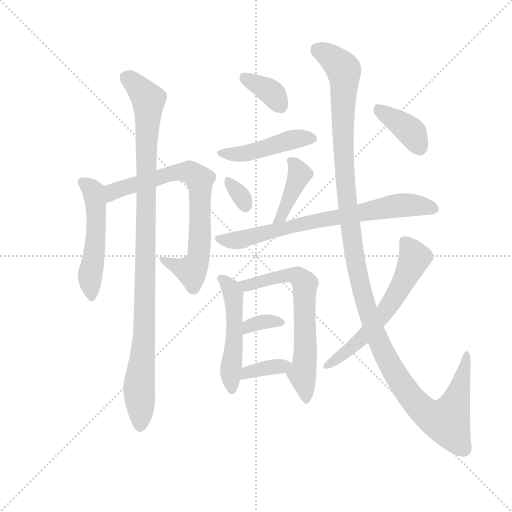
t = 0.00 s
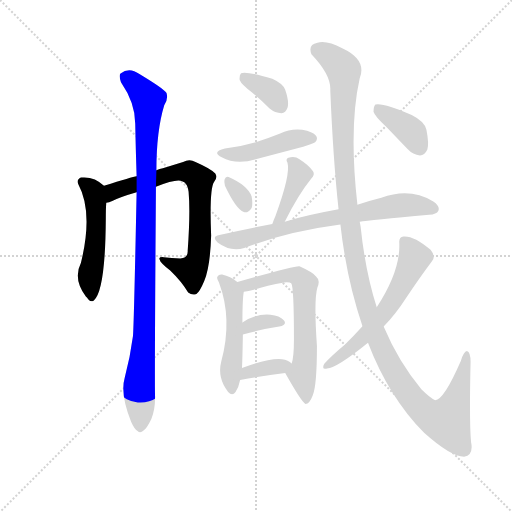
t = 2.17 s
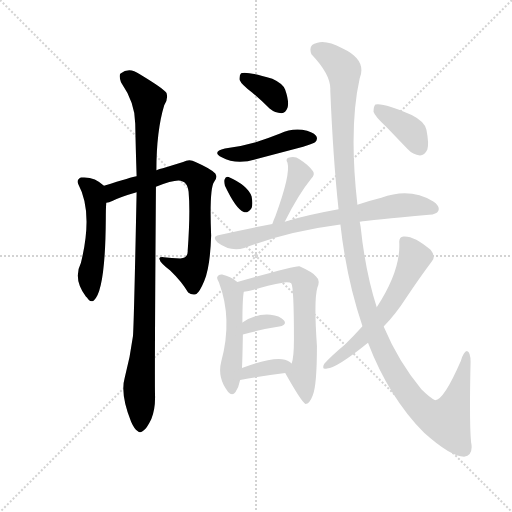
t = 4.35 s
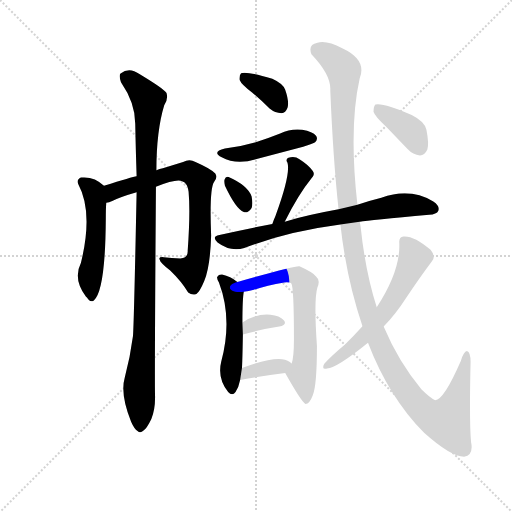
t = 6.52 s
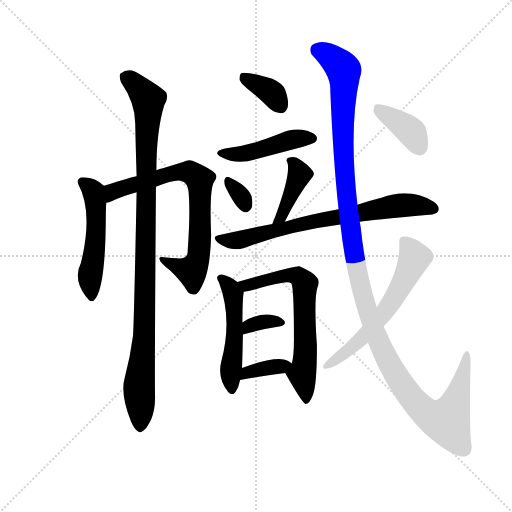
t = 8.69 s
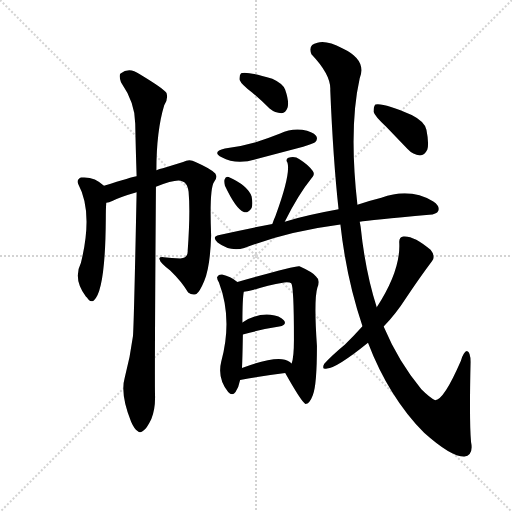
t = 10.87 s

The animated SVG that drew these frames (rendered in a browser with its animation timeline set to each time). Animation: 15 CSS @keyframes rules; one cycle of 10.87 s.

<svg version="1.1" viewBox="0 0 1024 1024" xmlns="http://www.w3.org/2000/svg">
  <g stroke="lightgray" stroke-dasharray="1,1" stroke-width="1" transform="scale(4, 4)">
    <line x1="0" y1="0" x2="256" y2="256"></line>
    <line x1="256" y1="0" x2="0" y2="256"></line>
    <line x1="128" y1="0" x2="128" y2="256"></line>
    <line x1="0" y1="128" x2="256" y2="128"></line>
  </g>
  <g transform="scale(0.92, -0.92) translate(60, -850)">
    <style type="text/css">
      
        @keyframes keyframes0 {
          from {
            stroke: blue;
            stroke-dashoffset: 514;
            stroke-width: 128;
          }
          63% {
            animation-timing-function: step-end;
            stroke: blue;
            stroke-dashoffset: 0;
            stroke-width: 128;
          }
          to {
            stroke: black;
            stroke-width: 1024;
          }
        }
        #make-me-a-hanzi-animation-0 {
          animation: keyframes0 0.6682942708333334s both;
          animation-delay: 0s;
          animation-timing-function: linear;
        }
      
        @keyframes keyframes1 {
          from {
            stroke: blue;
            stroke-dashoffset: 747;
            stroke-width: 128;
          }
          71% {
            animation-timing-function: step-end;
            stroke: blue;
            stroke-dashoffset: 0;
            stroke-width: 128;
          }
          to {
            stroke: black;
            stroke-width: 1024;
          }
        }
        #make-me-a-hanzi-animation-1 {
          animation: keyframes1 0.85791015625s both;
          animation-delay: 0.6682942708333334s;
          animation-timing-function: linear;
        }
      
        @keyframes keyframes2 {
          from {
            stroke: blue;
            stroke-dashoffset: 1037;
            stroke-width: 128;
          }
          77% {
            animation-timing-function: step-end;
            stroke: blue;
            stroke-dashoffset: 0;
            stroke-width: 128;
          }
          to {
            stroke: black;
            stroke-width: 1024;
          }
        }
        #make-me-a-hanzi-animation-2 {
          animation: keyframes2 1.0939127604166667s both;
          animation-delay: 1.5262044270833335s;
          animation-timing-function: linear;
        }
      
        @keyframes keyframes3 {
          from {
            stroke: blue;
            stroke-dashoffset: 360;
            stroke-width: 128;
          }
          54% {
            animation-timing-function: step-end;
            stroke: blue;
            stroke-dashoffset: 0;
            stroke-width: 128;
          }
          to {
            stroke: black;
            stroke-width: 1024;
          }
        }
        #make-me-a-hanzi-animation-3 {
          animation: keyframes3 0.54296875s both;
          animation-delay: 2.6201171875s;
          animation-timing-function: linear;
        }
      
        @keyframes keyframes4 {
          from {
            stroke: blue;
            stroke-dashoffset: 455;
            stroke-width: 128;
          }
          60% {
            animation-timing-function: step-end;
            stroke: blue;
            stroke-dashoffset: 0;
            stroke-width: 128;
          }
          to {
            stroke: black;
            stroke-width: 1024;
          }
        }
        #make-me-a-hanzi-animation-4 {
          animation: keyframes4 0.6202799479166666s both;
          animation-delay: 3.1630859375s;
          animation-timing-function: linear;
        }
      
        @keyframes keyframes5 {
          from {
            stroke: blue;
            stroke-dashoffset: 317;
            stroke-width: 128;
          }
          51% {
            animation-timing-function: step-end;
            stroke: blue;
            stroke-dashoffset: 0;
            stroke-width: 128;
          }
          to {
            stroke: black;
            stroke-width: 1024;
          }
        }
        #make-me-a-hanzi-animation-5 {
          animation: keyframes5 0.5079752604166666s both;
          animation-delay: 3.7833658854166665s;
          animation-timing-function: linear;
        }
      
        @keyframes keyframes6 {
          from {
            stroke: blue;
            stroke-dashoffset: 409;
            stroke-width: 128;
          }
          57% {
            animation-timing-function: step-end;
            stroke: blue;
            stroke-dashoffset: 0;
            stroke-width: 128;
          }
          to {
            stroke: black;
            stroke-width: 1024;
          }
        }
        #make-me-a-hanzi-animation-6 {
          animation: keyframes6 0.5828450520833334s both;
          animation-delay: 4.291341145833333s;
          animation-timing-function: linear;
        }
      
        @keyframes keyframes7 {
          from {
            stroke: blue;
            stroke-dashoffset: 733;
            stroke-width: 128;
          }
          70% {
            animation-timing-function: step-end;
            stroke: blue;
            stroke-dashoffset: 0;
            stroke-width: 128;
          }
          to {
            stroke: black;
            stroke-width: 1024;
          }
        }
        #make-me-a-hanzi-animation-7 {
          animation: keyframes7 0.8465169270833334s both;
          animation-delay: 4.874186197916666s;
          animation-timing-function: linear;
        }
      
        @keyframes keyframes8 {
          from {
            stroke: blue;
            stroke-dashoffset: 509;
            stroke-width: 128;
          }
          62% {
            animation-timing-function: step-end;
            stroke: blue;
            stroke-dashoffset: 0;
            stroke-width: 128;
          }
          to {
            stroke: black;
            stroke-width: 1024;
          }
        }
        #make-me-a-hanzi-animation-8 {
          animation: keyframes8 0.6642252604166666s both;
          animation-delay: 5.720703124999999s;
          animation-timing-function: linear;
        }
      
        @keyframes keyframes9 {
          from {
            stroke: blue;
            stroke-dashoffset: 657;
            stroke-width: 128;
          }
          68% {
            animation-timing-function: step-end;
            stroke: blue;
            stroke-dashoffset: 0;
            stroke-width: 128;
          }
          to {
            stroke: black;
            stroke-width: 1024;
          }
        }
        #make-me-a-hanzi-animation-9 {
          animation: keyframes9 0.78466796875s both;
          animation-delay: 6.384928385416666s;
          animation-timing-function: linear;
        }
      
        @keyframes keyframes10 {
          from {
            stroke: blue;
            stroke-dashoffset: 341;
            stroke-width: 128;
          }
          53% {
            animation-timing-function: step-end;
            stroke: blue;
            stroke-dashoffset: 0;
            stroke-width: 128;
          }
          to {
            stroke: black;
            stroke-width: 1024;
          }
        }
        #make-me-a-hanzi-animation-10 {
          animation: keyframes10 0.5275065104166666s both;
          animation-delay: 7.169596354166666s;
          animation-timing-function: linear;
        }
      
        @keyframes keyframes11 {
          from {
            stroke: blue;
            stroke-dashoffset: 360;
            stroke-width: 128;
          }
          54% {
            animation-timing-function: step-end;
            stroke: blue;
            stroke-dashoffset: 0;
            stroke-width: 128;
          }
          to {
            stroke: black;
            stroke-width: 1024;
          }
        }
        #make-me-a-hanzi-animation-11 {
          animation: keyframes11 0.54296875s both;
          animation-delay: 7.697102864583333s;
          animation-timing-function: linear;
        }
      
        @keyframes keyframes12 {
          from {
            stroke: blue;
            stroke-dashoffset: 1318;
            stroke-width: 128;
          }
          81% {
            animation-timing-function: step-end;
            stroke: blue;
            stroke-dashoffset: 0;
            stroke-width: 128;
          }
          to {
            stroke: black;
            stroke-width: 1024;
          }
        }
        #make-me-a-hanzi-animation-12 {
          animation: keyframes12 1.3225911458333333s both;
          animation-delay: 8.240071614583332s;
          animation-timing-function: linear;
        }
      
        @keyframes keyframes13 {
          from {
            stroke: blue;
            stroke-dashoffset: 602;
            stroke-width: 128;
          }
          66% {
            animation-timing-function: step-end;
            stroke: blue;
            stroke-dashoffset: 0;
            stroke-width: 128;
          }
          to {
            stroke: black;
            stroke-width: 1024;
          }
        }
        #make-me-a-hanzi-animation-13 {
          animation: keyframes13 0.7399088541666666s both;
          animation-delay: 9.562662760416666s;
          animation-timing-function: linear;
        }
      
        @keyframes keyframes14 {
          from {
            stroke: blue;
            stroke-dashoffset: 385;
            stroke-width: 128;
          }
          56% {
            animation-timing-function: step-end;
            stroke: blue;
            stroke-dashoffset: 0;
            stroke-width: 128;
          }
          to {
            stroke: black;
            stroke-width: 1024;
          }
        }
        #make-me-a-hanzi-animation-14 {
          animation: keyframes14 0.5633138020833334s both;
          animation-delay: 10.302571614583332s;
          animation-timing-function: linear;
        }
      
    </style>
    
      <path d="M 166 446 Q 145 467 116 464 Q 106 460 110 450 Q 143 389 116 279 Q 98 243 127 205 L 129 203 Q 136 191 144 197 Q 169 218 170 374 Q 170 396 171 409 C 173 439 173 440 166 446 Z" fill="lightgray"></path>
    
      <path d="M 279 444 Q 324 462 336 456 Q 348 452 350 433 Q 354 388 348 305 Q 349 289 332 288 Q 313 289 296 291 Q 284 292 287 286 Q 288 279 310 262 Q 335 238 349 214 Q 358 207 367 211 Q 374 215 384 239 Q 397 270 399 338 Q 395 438 405 454 Q 414 464 408 473 Q 399 483 365 498 Q 352 505 338 498 L 294 484 Q 287 483 280 480 L 237 467 Q 228 466 166 446 C 137 437 143 400 171 409 Q 177 410 184 413 Q 202 422 237 432 L 279 444 Z" fill="lightgray"></path>
    
      <path d="M 237 432 Q 231 137 229 119 Q 223 73 211 28 Q 201 -6 225 -67 Q 232 -83 239 -87 Q 245 -93 252 -86 Q 259 -82 269 -61 Q 278 -39 277 -9 Q 276 37 279 444 L 280 480 Q 280 565 297 621 Q 306 634 302 648 Q 296 657 243 689 Q 221 705 202 690 Q 198 686 203 671 Q 234 626 234 581 Q 235 529 237 467 L 237 432 Z" fill="lightgray"></path>
    
      <path d="M 488 649 Q 507 633 526 614 Q 538 604 552 604 Q 561 605 565 616 Q 569 629 560 655 Q 556 668 532 679 Q 478 695 464 691 Q 460 687 461 676 Q 465 666 488 649 Z" fill="lightgray"></path>
    
      <path d="M 429 527 Q 399 520 422 508 Q 455 490 500 505 L 599 531 Q 621 538 625 541 Q 632 548 627 555 Q 620 564 597 568 Q 572 571 549 560 Q 524 550 496 541 Q 465 532 429 527 Z" fill="lightgray"></path>
    
      <path d="M 429 446 Q 453 395 470 389 Q 479 386 487 398 Q 490 407 487 423 Q 478 447 437 465 Q 431 468 428 459 Q 427 455 429 446 Z" fill="lightgray"></path>
    
      <path d="M 559 368 Q 589 428 616 461 Q 626 470 620 478 Q 613 490 591 504 Q 581 511 567 507 Q 560 504 565 496 Q 572 471 539 381 Q 535 372 532 363 C 522 335 546 341 559 368 Z" fill="lightgray"></path>
    
      <path d="M 722 368 Q 743 371 873 383 Q 889 384 893 392 Q 897 402 882 412 Q 831 443 769 420 Q 745 414 717 405 L 676 395 Q 604 382 559 368 L 532 363 Q 477 353 417 339 Q 399 336 413 323 Q 441 302 471 311 Q 565 347 680 362 L 722 368 Z" fill="lightgray"></path>
    
      <path d="M 456 237 Q 441 249 423 253 Q 416 254 412 248 Q 411 244 416 236 Q 446 157 421 64 Q 412 28 436 -2 Q 445 -12 452 -2 Q 459 8 462 24 L 466 50 Q 467 65 468 123 L 467 149 Q 467 201 470 216 C 471 226 471 226 456 237 Z" fill="lightgray"></path>
    
      <path d="M 560 39 Q 596 -25 604 -28 Q 613 -28 620 -9 Q 629 13 629 98 Q 622 198 630 225 Q 637 241 627 249 Q 620 258 591 271 Q 587 274 456 237 C 427 229 440 211 470 216 Q 480 217 492 220 Q 520 230 558 236 Q 570 237 573 234 Q 579 228 579 112 Q 579 73 574 60 C 567 31 553 51 560 39 Z" fill="lightgray"></path>
    
      <path d="M 468 123 Q 513 135 547 140 Q 565 144 557 154 Q 548 164 528 166 Q 497 169 467 149 C 442 133 439 115 468 123 Z" fill="lightgray"></path>
    
      <path d="M 462 24 Q 517 34 560 39 C 590 43 594 43 574 60 Q 567 67 553 69 Q 525 72 466 50 C 438 40 432 19 462 24 Z" fill="lightgray"></path>
    
      <path d="M 740 105 Q 785 -13 862 -91 Q 920 -143 949 -143 Q 970 -139 964 -111 Q 960 -66 963 63 Q 963 85 955 87 Q 948 86 942 66 Q 905 -19 886 -20 Q 874 -14 856 4 Q 807 62 774 140 L 759 182 Q 734 260 724 357 Q 723 363 722 368 L 717 405 Q 698 573 722 680 Q 738 720 684 745 Q 650 763 630 757 Q 609 753 617 732 Q 660 687 658 654 Q 664 506 676 395 L 680 362 Q 693 244 728 141 L 740 105 Z" fill="lightgray"></path>
    
      <path d="M 728 141 Q 709 120 690 101 Q 660 76 645 59 Q 638 46 651 49 Q 672 50 740 105 L 774 140 Q 801 168 822 201 Q 852 246 879 282 Q 888 292 876 307 Q 840 338 817 336 Q 807 335 808 322 Q 811 262 759 182 L 728 141 Z" fill="lightgray"></path>
    
      <path d="M 779 575 L 826 526 Q 838 513 853 512 Q 863 512 869 525 Q 873 538 867 568 Q 863 586 835 600 Q 774 627 756 623 Q 752 619 752 607 Q 755 597 779 575 Z" fill="lightgray"></path>
    
    
      <clipPath id="make-me-a-hanzi-clip-0">
        <path d="M 166 446 Q 145 467 116 464 Q 106 460 110 450 Q 143 389 116 279 Q 98 243 127 205 L 129 203 Q 136 191 144 197 Q 169 218 170 374 Q 170 396 171 409 C 173 439 173 440 166 446 Z"></path>
      </clipPath>
      <path clip-path="url(#make-me-a-hanzi-clip-0)" d="M 123 453 L 143 434 L 148 405 L 149 338 L 135 246 L 138 205" fill="none" id="make-me-a-hanzi-animation-0" stroke-dasharray="386 772" stroke-linecap="round"></path>
    
      <clipPath id="make-me-a-hanzi-clip-1">
        <path d="M 279 444 Q 324 462 336 456 Q 348 452 350 433 Q 354 388 348 305 Q 349 289 332 288 Q 313 289 296 291 Q 284 292 287 286 Q 288 279 310 262 Q 335 238 349 214 Q 358 207 367 211 Q 374 215 384 239 Q 397 270 399 338 Q 395 438 405 454 Q 414 464 408 473 Q 399 483 365 498 Q 352 505 338 498 L 294 484 Q 287 483 280 480 L 237 467 Q 228 466 166 446 C 137 437 143 400 171 409 Q 177 410 184 413 Q 202 422 237 432 L 279 444 Z"></path>
      </clipPath>
      <path clip-path="url(#make-me-a-hanzi-clip-1)" d="M 176 416 L 186 435 L 321 475 L 352 476 L 374 460 L 375 347 L 372 297 L 364 272 L 356 261 L 293 286" fill="none" id="make-me-a-hanzi-animation-1" stroke-dasharray="619 1238" stroke-linecap="round"></path>
    
      <clipPath id="make-me-a-hanzi-clip-2">
        <path d="M 237 432 Q 231 137 229 119 Q 223 73 211 28 Q 201 -6 225 -67 Q 232 -83 239 -87 Q 245 -93 252 -86 Q 259 -82 269 -61 Q 278 -39 277 -9 Q 276 37 279 444 L 280 480 Q 280 565 297 621 Q 306 634 302 648 Q 296 657 243 689 Q 221 705 202 690 Q 198 686 203 671 Q 234 626 234 581 Q 235 529 237 467 L 237 432 Z"></path>
      </clipPath>
      <path clip-path="url(#make-me-a-hanzi-clip-2)" d="M 213 683 L 240 661 L 262 634 L 263 624 L 260 430 L 255 417 L 260 403 L 255 389 L 259 351 L 254 127 L 242 1 L 245 -74" fill="none" id="make-me-a-hanzi-animation-2" stroke-dasharray="909 1818" stroke-linecap="round"></path>
    
      <clipPath id="make-me-a-hanzi-clip-3">
        <path d="M 488 649 Q 507 633 526 614 Q 538 604 552 604 Q 561 605 565 616 Q 569 629 560 655 Q 556 668 532 679 Q 478 695 464 691 Q 460 687 461 676 Q 465 666 488 649 Z"></path>
      </clipPath>
      <path clip-path="url(#make-me-a-hanzi-clip-3)" d="M 469 682 L 526 652 L 550 620" fill="none" id="make-me-a-hanzi-animation-3" stroke-dasharray="232 464" stroke-linecap="round"></path>
    
      <clipPath id="make-me-a-hanzi-clip-4">
        <path d="M 429 527 Q 399 520 422 508 Q 455 490 500 505 L 599 531 Q 621 538 625 541 Q 632 548 627 555 Q 620 564 597 568 Q 572 571 549 560 Q 524 550 496 541 Q 465 532 429 527 Z"></path>
      </clipPath>
      <path clip-path="url(#make-me-a-hanzi-clip-4)" d="M 423 519 L 472 516 L 580 548 L 617 549" fill="none" id="make-me-a-hanzi-animation-4" stroke-dasharray="327 654" stroke-linecap="round"></path>
    
      <clipPath id="make-me-a-hanzi-clip-5">
        <path d="M 429 446 Q 453 395 470 389 Q 479 386 487 398 Q 490 407 487 423 Q 478 447 437 465 Q 431 468 428 459 Q 427 455 429 446 Z"></path>
      </clipPath>
      <path clip-path="url(#make-me-a-hanzi-clip-5)" d="M 438 453 L 473 403" fill="none" id="make-me-a-hanzi-animation-5" stroke-dasharray="189 378" stroke-linecap="round"></path>
    
      <clipPath id="make-me-a-hanzi-clip-6">
        <path d="M 559 368 Q 589 428 616 461 Q 626 470 620 478 Q 613 490 591 504 Q 581 511 567 507 Q 560 504 565 496 Q 572 471 539 381 Q 535 372 532 363 C 522 335 546 341 559 368 Z"></path>
      </clipPath>
      <path clip-path="url(#make-me-a-hanzi-clip-6)" d="M 574 500 L 591 471 L 553 381 L 538 366" fill="none" id="make-me-a-hanzi-animation-6" stroke-dasharray="281 562" stroke-linecap="round"></path>
    
      <clipPath id="make-me-a-hanzi-clip-7">
        <path d="M 722 368 Q 743 371 873 383 Q 889 384 893 392 Q 897 402 882 412 Q 831 443 769 420 Q 745 414 717 405 L 676 395 Q 604 382 559 368 L 532 363 Q 477 353 417 339 Q 399 336 413 323 Q 441 302 471 311 Q 565 347 680 362 L 722 368 Z"></path>
      </clipPath>
      <path clip-path="url(#make-me-a-hanzi-clip-7)" d="M 415 331 L 450 327 L 581 360 L 797 402 L 843 404 L 883 396" fill="none" id="make-me-a-hanzi-animation-7" stroke-dasharray="605 1210" stroke-linecap="round"></path>
    
      <clipPath id="make-me-a-hanzi-clip-8">
        <path d="M 456 237 Q 441 249 423 253 Q 416 254 412 248 Q 411 244 416 236 Q 446 157 421 64 Q 412 28 436 -2 Q 445 -12 452 -2 Q 459 8 462 24 L 466 50 Q 467 65 468 123 L 467 149 Q 467 201 470 216 C 471 226 471 226 456 237 Z"></path>
      </clipPath>
      <path clip-path="url(#make-me-a-hanzi-clip-8)" d="M 420 244 L 443 220 L 449 192 L 451 113 L 441 44 L 444 2" fill="none" id="make-me-a-hanzi-animation-8" stroke-dasharray="381 762" stroke-linecap="round"></path>
    
      <clipPath id="make-me-a-hanzi-clip-9">
        <path d="M 560 39 Q 596 -25 604 -28 Q 613 -28 620 -9 Q 629 13 629 98 Q 622 198 630 225 Q 637 241 627 249 Q 620 258 591 271 Q 587 274 456 237 C 427 229 440 211 470 216 Q 480 217 492 220 Q 520 230 558 236 Q 570 237 573 234 Q 579 228 579 112 Q 579 73 574 60 C 567 31 553 51 560 39 Z"></path>
      </clipPath>
      <path clip-path="url(#make-me-a-hanzi-clip-9)" d="M 470 239 L 484 231 L 521 244 L 582 251 L 603 233 L 605 108 L 596 38 L 606 -22" fill="none" id="make-me-a-hanzi-animation-9" stroke-dasharray="529 1058" stroke-linecap="round"></path>
    
      <clipPath id="make-me-a-hanzi-clip-10">
        <path d="M 468 123 Q 513 135 547 140 Q 565 144 557 154 Q 548 164 528 166 Q 497 169 467 149 C 442 133 439 115 468 123 Z"></path>
      </clipPath>
      <path clip-path="url(#make-me-a-hanzi-clip-10)" d="M 474 130 L 482 142 L 495 147 L 534 153 L 550 148" fill="none" id="make-me-a-hanzi-animation-10" stroke-dasharray="213 426" stroke-linecap="round"></path>
    
      <clipPath id="make-me-a-hanzi-clip-11">
        <path d="M 462 24 Q 517 34 560 39 C 590 43 594 43 574 60 Q 567 67 553 69 Q 525 72 466 50 C 438 40 432 19 462 24 Z"></path>
      </clipPath>
      <path clip-path="url(#make-me-a-hanzi-clip-11)" d="M 469 30 L 478 41 L 566 58" fill="none" id="make-me-a-hanzi-animation-11" stroke-dasharray="232 464" stroke-linecap="round"></path>
    
      <clipPath id="make-me-a-hanzi-clip-12">
        <path d="M 740 105 Q 785 -13 862 -91 Q 920 -143 949 -143 Q 970 -139 964 -111 Q 960 -66 963 63 Q 963 85 955 87 Q 948 86 942 66 Q 905 -19 886 -20 Q 874 -14 856 4 Q 807 62 774 140 L 759 182 Q 734 260 724 357 Q 723 363 722 368 L 717 405 Q 698 573 722 680 Q 738 720 684 745 Q 650 763 630 757 Q 609 753 617 732 Q 660 687 658 654 Q 664 506 676 395 L 680 362 Q 693 244 728 141 L 740 105 Z"></path>
      </clipPath>
      <path clip-path="url(#make-me-a-hanzi-clip-12)" d="M 630 741 L 664 723 L 687 696 L 689 472 L 710 296 L 737 182 L 778 76 L 815 11 L 853 -35 L 885 -59 L 911 -66 L 941 9 L 955 81" fill="none" id="make-me-a-hanzi-animation-12" stroke-dasharray="1190 2380" stroke-linecap="round"></path>
    
      <clipPath id="make-me-a-hanzi-clip-13">
        <path d="M 728 141 Q 709 120 690 101 Q 660 76 645 59 Q 638 46 651 49 Q 672 50 740 105 L 774 140 Q 801 168 822 201 Q 852 246 879 282 Q 888 292 876 307 Q 840 338 817 336 Q 807 335 808 322 Q 811 262 759 182 L 728 141 Z"></path>
      </clipPath>
      <path clip-path="url(#make-me-a-hanzi-clip-13)" d="M 818 325 L 841 290 L 800 206 L 722 108 L 653 57" fill="none" id="make-me-a-hanzi-animation-13" stroke-dasharray="474 948" stroke-linecap="round"></path>
    
      <clipPath id="make-me-a-hanzi-clip-14">
        <path d="M 779 575 L 826 526 Q 838 513 853 512 Q 863 512 869 525 Q 873 538 867 568 Q 863 586 835 600 Q 774 627 756 623 Q 752 619 752 607 Q 755 597 779 575 Z"></path>
      </clipPath>
      <path clip-path="url(#make-me-a-hanzi-clip-14)" d="M 760 617 L 827 570 L 852 530" fill="none" id="make-me-a-hanzi-animation-14" stroke-dasharray="257 514" stroke-linecap="round"></path>
    
  </g>
</svg>
